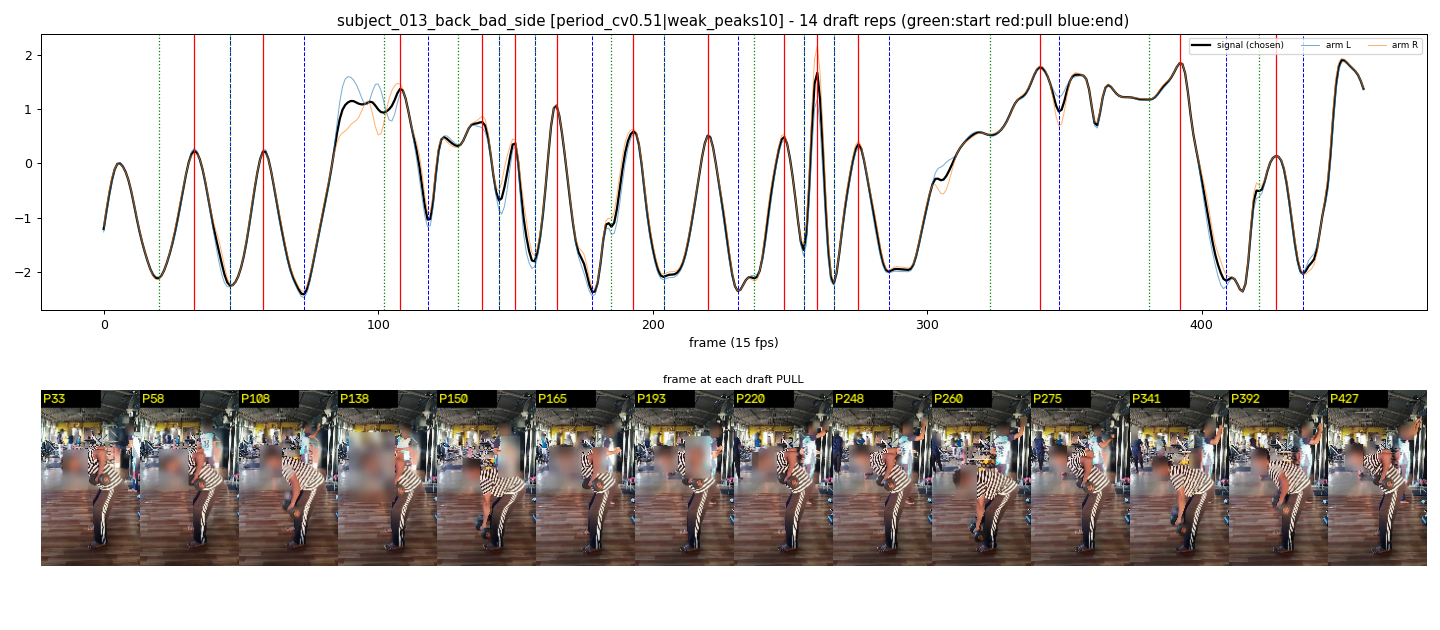

Source data for this figure (header and first rows):
start_frame, pull_frame, end_frame
20, 33, 46
46, 58, 73
102, 108, 118
129, 138, 144
144, 150, 157
157, 165, 178
185, 193, 204
204, 220, 231
237, 248, 255
255, 260, 266
266, 275, 286
323, 341, 348
381, 392, 409
421, 427, 437
